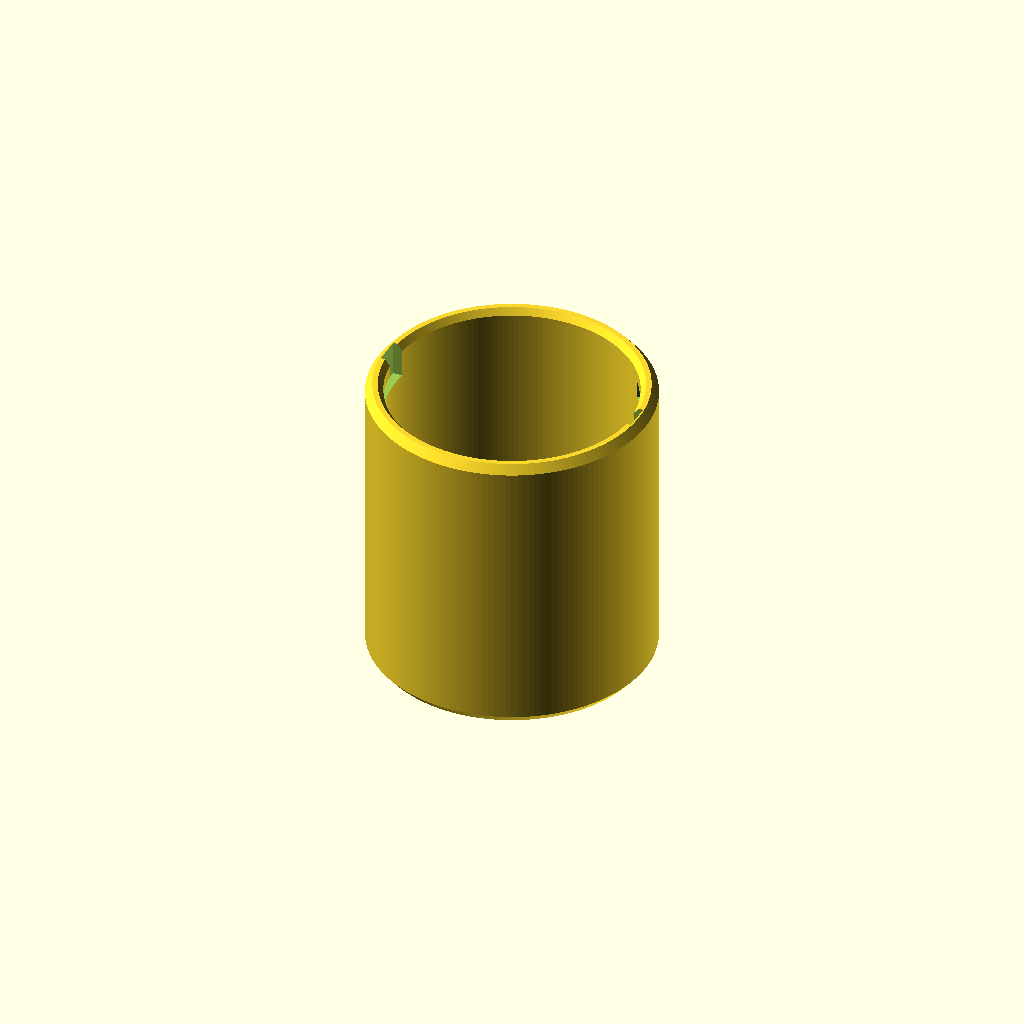
Cell 1: rendered with the file's own defaults.
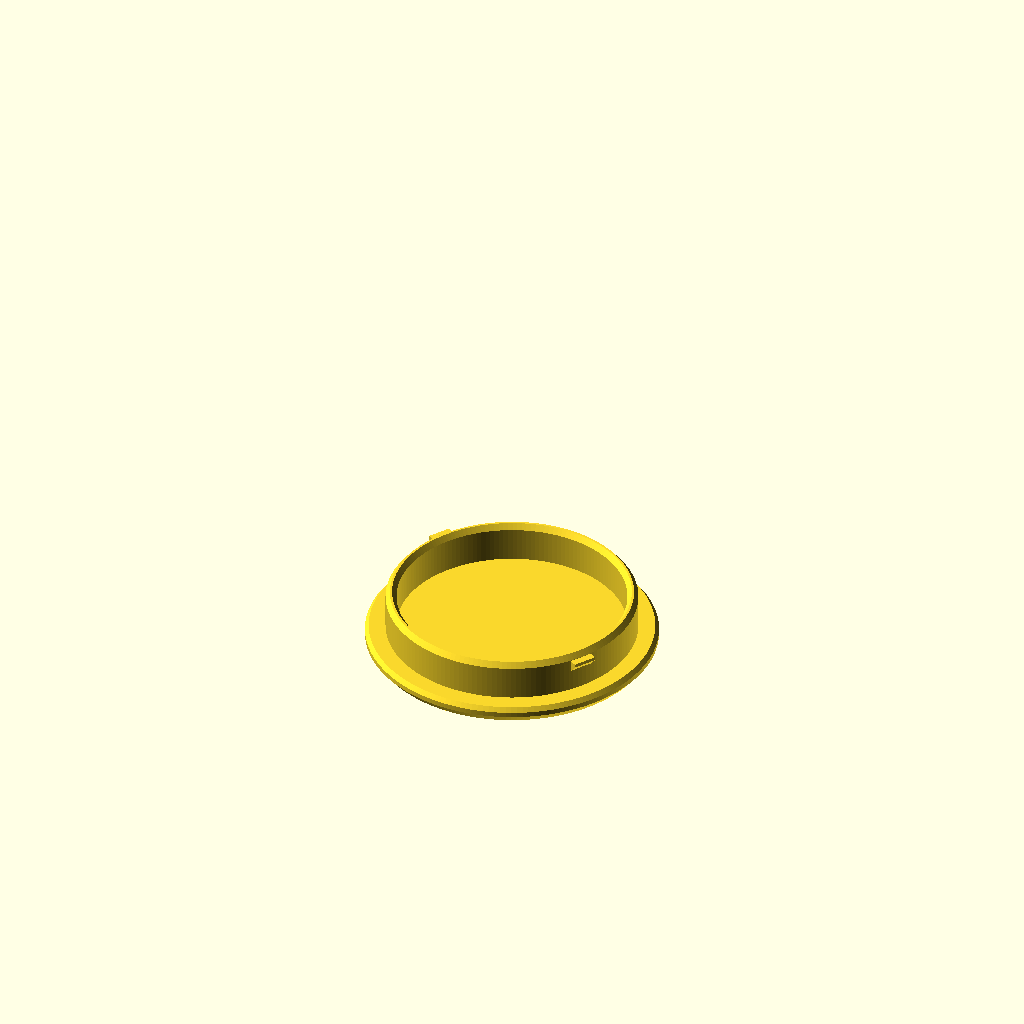
Cell 2: part = "lid" (everything else at default).
All cells are drawn from one camera (rotation 55°, 0°, 25°, orthographic, colour scheme Cornfield), so only the parameter changes between them.
Source of the model, results/bench/bayonet_jar/20261031T143428Z/verify/594201822ed47bcd/src/model.scad:
// Desk jar with bayonet lid - PETG, no supports, flush, soft edges
// Print orientations: jar upright (bottom on bed), lid upside-down (top on bed)

part = "jar"; // [jar:Jar, lid:Lid, assembly:Assembly]
cadverify_only = "";
module instance(name, part, unit = 1) {
    echo(cadverify_instance = [name, part, unit]);
    if (cadverify_only == "" || cadverify_only == name) children();
}

// ---------- parameters (mm) ----------
inner_d = 70;          // interior diameter
inner_depth = 80;      // interior depth
outer_d = 80;          // flush outside diameter jar + lid
floor_t = 5;           // jar floor thickness
jar_h = 85;            // 5 + 80
lid_top_t = 5;         // lid top plate thickness
skirt_h = 11;          // skirt length below lid underside
skirt_outer_d = 68.8;  // skirt outer dia (bore 70, 0.6 radial clearance)
skirt_wall = 3.0;      // skirt wall thickness
skirt_inner_d = skirt_outer_d - 2*skirt_wall;

slot_floor_z = 75;     // horizontal track floor (10 below rim 85)
slot_rect_h = 4.5;     // rect part height 75..79.5
slot_roof_h = 1.7;     // triangular roof apex 79.5..81.2 (faces ~38deg)
slot_outer_r = 37.5;   // slot depth outward from axis
slot_inner_r = 34.8;   // slightly inside bore (35) to cut through
entry_half_w = 4.0;    // entry width 8
travel_deg = 32;       // entry centre -> pocket centre
bump_h = 1.0;          // detent bump height
bump_half_len = 2.4;   // tangential half length
bump_ang = 25;         // bump centre angle deg (pocket at 32)

lug_w = 6.5;
lug_H = 3.4;
lug_P = 2.2;           // radial length from embedded base
lug_rise = 2.44;       // bottom slope rise (42deg from vertical)
lug_bottom_z_print = 11.0; // lug bottom in print coords (top at 14.4)
lug_embed = 0.2;

$fn = 160;

// ---------- jar blank profile (r,z) ----------
module jar_blank() {
    // points: (0,0)->(38,0)->(40,2.4)->(40,82.6)->(38,85)->(36.5,85)->(35,83.2)->(35,5)->(0,5)
    pts = [
        [0,0],[38,0],[40,2.4],[40,82.6],[38,85],[36.5,85],[35,83.2],[35,5],[0,5]
    ];
    rotate_extrude(angle=360, convexity=4) polygon(pts);
}

// entry box at angle 0
module entry_void() {
    translate([slot_inner_r, -entry_half_w, slot_floor_z])
        cube([slot_outer_r - slot_inner_r, entry_half_w*2, 85.5 - slot_floor_z]);
}

// horizontal rect + roof sectors from -6 to 38 deg
module track_voids() {
    // rect
    rotate([0,0,-6])
        rotate_extrude(angle=44, convexity=4)
            polygon([[slot_inner_r,slot_floor_z],[slot_outer_r,slot_floor_z],[slot_outer_r,slot_floor_z+slot_rect_h],[slot_inner_r,slot_floor_z+slot_rect_h]]);
    // roof triangle
    midr = (slot_inner_r+slot_outer_r)/2;
    rotate([0,0,-6])
        rotate_extrude(angle=44, convexity=4)
            polygon([[slot_inner_r,slot_floor_z+slot_rect_h],[slot_outer_r,slot_floor_z+slot_rect_h],[midr,slot_floor_z+slot_rect_h+slot_roof_h]]);
}

module jar_slots() {
    entry_void();
    track_voids();
    rotate([0,0,180]) entry_void();
    rotate([0,0,180]) track_voids();
}

// detent bump prism (tangential triangle, radial depth full slot)
module bump_at(a) {
    midr = (slot_inner_r+slot_outer_r)/2;
    // prism built as extruded triangle (Xt=tangential, Yv=vertical) then mapped
    rotate([0,0,a])
        translate([midr-1.35, 0, slot_floor_z])
            rotate([0,0,90]) rotate([90,0,0])
                translate([0,0,-bump_half_len])
                    linear_extrude(height=bump_half_len*2, convexity=2)
                        polygon([[-bump_half_len,0],[bump_half_len,0],[0,bump_h]]);
    // Note: above mapping gives X=radial thickness 2.7? check: extrude height 4.8 becomes radial? Let's use direct polyhedron instead for exactness
}

 // Simpler robust bump: use polyhedron wedge explicitly in local (X radial,Y tang,Z vert)
module bump_wedge(a) {
    r0 = slot_inner_r;
    r1 = slot_outer_r;
    rotate([0,0,a])
        translate([(r0+r1)/2, 0, slot_floor_z])
            polyhedron(
                points=[
                    [-1.35,-2.4,0],[1.35,-2.4,0],[1.35,2.4,0],[-1.35,2.4,0],
                    [-1.35,0,1.0],[1.35,0,1.0]
                ],
                faces=[
                    [0,1,2,3],[0,4,5,1],[1,5,2],[2,5,4,3],[3,4,0]
                ], convexity=4);
}

module jar() {
    union() {
        difference() {
            jar_blank();
            jar_slots();
        }
        bump_wedge(bump_ang);
        bump_wedge(bump_ang+180);
    }
}

// ---------- lid ----------
module lid_blank() {
    // profile (r,z) print orientation, axis at 0
    // (0,0)->(38,0)->(40,2.4)->(40,3.8)->(39,5)->(34.4,5)->(34.4,14.5)->(33.2,16)->(32.6,16)->(31.4,14.5)->(31.4,5)->(0,5)
    pts = [
        [0,0],[38,0],[40,2.4],[40,3.8],[39,5],[34.4,5],[34.4,14.5],[33.2,16],[32.6,16],[31.4,14.5],[31.4,5],[0,5]
    ];
    rotate_extrude(angle=360, convexity=4) polygon(pts);
}

module lug_at(ap) {
    Rsk = skirt_outer_d/2;
    rotate([0,0,ap])
        translate([Rsk-lug_embed, 0, lug_bottom_z_print])
            rotate([90,0,0])
                translate([0,0,-lug_w/2])
                    linear_extrude(height=lug_w, convexity=3)
                        polygon([[0,0],[lug_P,lug_rise],[lug_P,lug_H],[0,lug_H]]);
}

module lid() {
    union() {
        lid_blank();
        // print angles: assembly pockets at 32,212 -> print at -32,148 (mirror y->-y on flip)
        lug_at(-32);
        lug_at(-32+180);
    }
}

// ---------- assembly ----------
module assembly() {
    instance("jar","jar") jar();
    // lid print (top down 0..16) flipped to assembly (74..90): rotate 180 about X then +90
    instance("lid","lid") translate([0,0,90]) rotate([180,0,0]) lid();
}

// ---------- specs ----------
jar_bounds = [[-outer_d/2,-outer_d/2,0],[outer_d/2,outer_d/2,jar_h]];
lid_h = lid_top_t + skirt_h; // 16
lid_bounds = [[-outer_d/2,-outer_d/2,0],[outer_d/2,outer_d/2,lid_h]];
asm_bounds = [[-outer_d/2,-outer_d/2,0],[outer_d/2,outer_d/2,90]];

jar_spec_details = [
    ["cavity", "void", [[-24,-24,6],[24,24,84]], 0.9],
    ["wall", "thickness", [50,0,40], [-1,0,0], 5],
    ["floor", "thickness", [0,0,-10], [0,0,1], 5],
    ["slot_entry", "void", [[34.9,-3.5,76],[37.4,3.5,84]], 0.9],
    ["slot_track", "void", [[34.3,9.4,76.5],[35.3,10.6,78.5]], 0.85],
    ["bump", "material", [[35.5,-1.2,75],[37.0,1.2,75.6]], 0.5],
    ["rim_soft", "view", [[36.5,-5,82.0],[40,5,85]]],
    ["bottom_soft", "view", [[37.0,-5,-0.5],[40.5,5,3.0]]]
];
lid_spec_details = [
    ["top", "thickness", [0,0,-10], [0,0,1], 5],
    ["skirt_wall", "thickness", [50,0,10], [-1,0,0], 3],
    ["lug", "material", [[35.0,-0.6,12.0],[36.2,0.6,14.0]], 0.8],
    ["top_soft", "view", [[36.5,-5,-0.5],[40.5,5,3.0]]],
    ["tip_lead", "view", [[30.5,-5,14.0],[35.0,5,16.5]]]
];

if (part == "jar") {
    echo(cadverify_spec = [
        ["bounds", jar_bounds],
        ["bodies", 1],
        ["through_holes", 0],
        ["support_faces", [["base","-z",4000]]],
        ["overhangs_allowed", []],
        ["copies", 1],
        ["details", jar_spec_details]
    ]);
    jar();
} else if (part == "lid") {
    echo(cadverify_spec = [
        ["bounds", lid_bounds],
        ["bodies", 1],
        ["through_holes", 0],
        ["support_faces", [["top","-z",4000]]],
        ["overhangs_allowed", []],
        ["copies", 1],
        ["details", lid_spec_details]
    ]);
    lid();
} else if (part == "assembly") {
    echo(cadverify_spec = [
        ["bounds", asm_bounds],
        ["support_faces", [["desk","-z",4000]]],
        ["allowed_interferences", []],
        ["motions", [
            ["twist_lock", ["lid"], "rotate", [0,0,0], [0,0,1], [0,-32], ["flex", [["lid","jar",1.0,"detent bump cams over"]]]]
        ]],
        ["assembly_order", [
            [["jar"], [0,0,0]],
            [["lid"], [0,0,-1], ["rotate", [0,0,0], [0,0,1], 32]]
        ]],
        ["overhangs_allowed", []]
    ]);
    assembly();
} else {
    jar();
}
Parameter table extracted from the source (name, type, default, range or options):
part: string, default "jar", options "jar", "lid", "assembly"
cadverify_only: string, default ""
